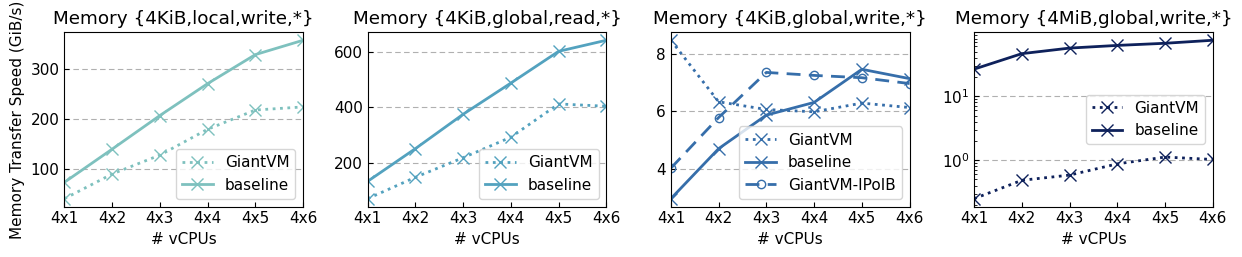

This figure's Python source: (Note: this script raises an exception after producing the figure.)
import matplotlib.pyplot as plt
import numpy as np
import matplotlib.ticker as mticker
import matplotlib

matplotlib.rcParams['pdf.fonttype'] = 42
matplotlib.rcParams['ps.fonttype'] = 42

plt.rcParams['xtick.direction'] = 'in'  # 将x周的刻度线方向设置向内
plt.rcParams['ytick.direction'] = 'in'  # 将y轴的刻度方向设置向内

plt.rc('font', family='Nimbus Sans L', weight='medium', size=11)
f = mticker.ScalarFormatter(useOffset=False, useMathText=True)

x = [4, 8, 12, 16, 20, 24]
y1 = [42061.26, 92469.49, 131072.9, 183858.78, 223154.86, 229467.97]
y2 = [75527.9, 143261.82, 211938.7, 277095.76, 336383.4, 365684.81]
y3 = [8683.06, 6484.08, 6208.55, 6126.54, 6436.79, 6278.47]
y4 = [3022.08, 4809.57, 6008.72, 6461.55, 7645.22, 7311.65]
y5 = [256.36, 496.97, 598.65, 897.33, 1146.98, 1050.94]
y6 = [27193.03, 47503.08, 58012.17, 63876.5, 68984.96, 76913.48]
y7 = [74320.72, 152924.43, 224953.49, 300204.18, 422482.79, 414039.46]
y8 = [138041.83, 258236.07, 384571.71, 499286.39, 615887.18, 656600.11]

y9 = [4113.1, 5921.72, 7533.25, 7427.28, 7343.97, 7135.68]

y1 = np.array(y1)/1024.0
y2 = np.array(y2)/1024.0
y3 = np.array(y3)/1024.0
y4 = np.array(y4)/1024.0
y5 = np.array(y5)/1024.0
y6 = np.array(y6)/1024.0
y7 = np.array(y7)/1024.0
y8 = np.array(y8)/1024.0
y9 = np.array(y9)/1024.0



fig = plt.figure(figsize=(12.5, 2.7))

colors = ["#7ec1be","#53a2bf","#366eaa","#0e215b"]

titles= ["Memory {4KiB,local,write,*}","Memory {4KiB,global,read,*}","Memory {4KiB,global,write,*}","Memory {4MiB,global,write,*}"]

plt.subplot(141)
plt.plot(x, y1,linewidth=2, marker="x",markersize=8,label="GiantVM",color=colors[0],linestyle="dotted")
plt.plot(x, y2,linewidth=2, marker="x",markersize=8,label="baseline",color=colors[0])
plt.xlim(4, 24)
plt.xlabel('# vCPUs')
plt.ylabel('Memory Transfer Speed (GiB/s)')
plt.xticks(range(4,28,4),["4x"+str(i) for i in range(1,7)])
plt.grid(axis='y',linewidth=0.8,linestyle=(0,(5,3)))
plt.legend(loc=4)
plt.title(titles[0])

# g = lambda x,pos : "${}$".format(f._formatSciNotation('%d' % x))
# plt.gca().yaxis.set_major_formatter(mticker.FuncFormatter(g))





plt.subplot(142)
plt.plot(x, y7,linewidth=2, marker="x",markersize=8,label="GiantVM",color=colors[1],linestyle="dotted")
plt.plot(x, y8,linewidth=2, marker="x",markersize=8,label="baseline",color=colors[1])
plt.xlim(4, 24)
plt.xlabel('# vCPUs')
plt.xticks(range(4,28,4),["4x"+str(i) for i in range(1,7)])
plt.grid(axis='y',linewidth=0.8,linestyle=(0,(5,3)))
plt.legend(loc=4)
plt.title(titles[1])

# g = lambda x,pos : "${}$".format(f._formatSciNotation('%d' % x))
# plt.gca().yaxis.set_major_formatter(mticker.FuncFormatter(g))




plt.subplot(143)
plt.plot(x, y3,linewidth=2, marker="x",markersize=8,label="GiantVM",color=colors[2],linestyle="dotted")
plt.plot(x, y4,linewidth=2, marker="x",markersize=8,label="baseline",color=colors[2])
plt.plot(x, y9,linewidth=2, marker="o",markersize=6,label="GiantVM-IPoIB",color=colors[2],linestyle=(0,(5,3)),markerfacecolor='none')
plt.xlim(4, 24)
plt.xlabel('# vCPUs')
plt.xticks(range(4,28,4),["4x"+str(i) for i in range(1,7)])
plt.grid(axis='y',linewidth=0.8,linestyle=(0,(5,3)))
plt.legend(loc=4)
plt.title(titles[2])

# g = lambda x,pos : "${}$".format(f._formatSciNotation('%d' % x))
# plt.gca().yaxis.set_major_formatter(mticker.FuncFormatter(g))




plt.subplot(144)
plt.plot(x, y5,linewidth=2, marker="x",markersize=8,label="GiantVM",color=colors[3],linestyle="dotted")
plt.plot(x, y6,linewidth=2, marker="x",markersize=8,label="baseline",color=colors[3])
plt.xlim(4, 24)
plt.yscale('log')
plt.xlabel('# vCPUs')
plt.xticks(range(4,28,4),["4x"+str(i) for i in range(1,7)])
plt.grid(axis='y',linewidth=0.8,linestyle=(0,(5,3)))
plt.legend(loc='best')
plt.title(titles[3])

# g = lambda x,pos : "${}$".format(f._formatSciNotation('%d' % x))
# plt.gca().yaxis.set_major_formatter(mticker.FuncFormatter(g))








fig.tight_layout()
# plt.subplots_adjust(wspace=0,hspace=0)

fig.savefig('/Users/<user>/taco-journal/newimgs/sysbench-memory-all.pdf', dpi=100)
plt.show()

plt.close()